4-way image classification set "data" from GitHub (rbwendt/deep-learning-in-keras); label vocabulary: Birkenstock, Blundstone, Bogs, Hunter.

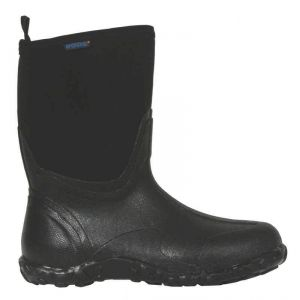
Label: Bogs

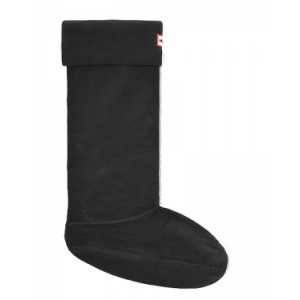
Label: Hunter

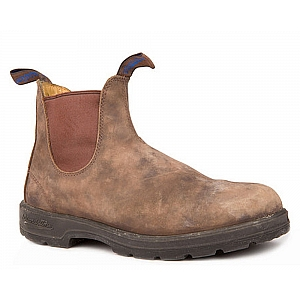
Label: Blundstone

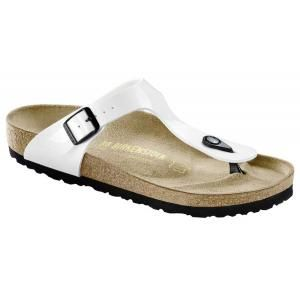
Label: Birkenstock

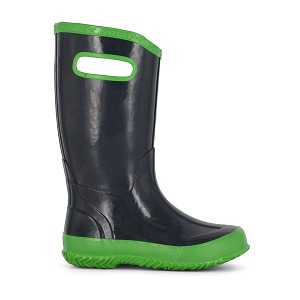
Label: Bogs

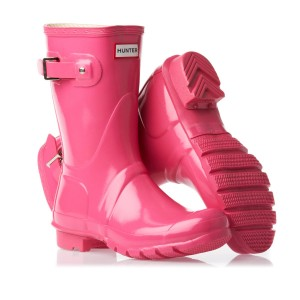
Label: Hunter
